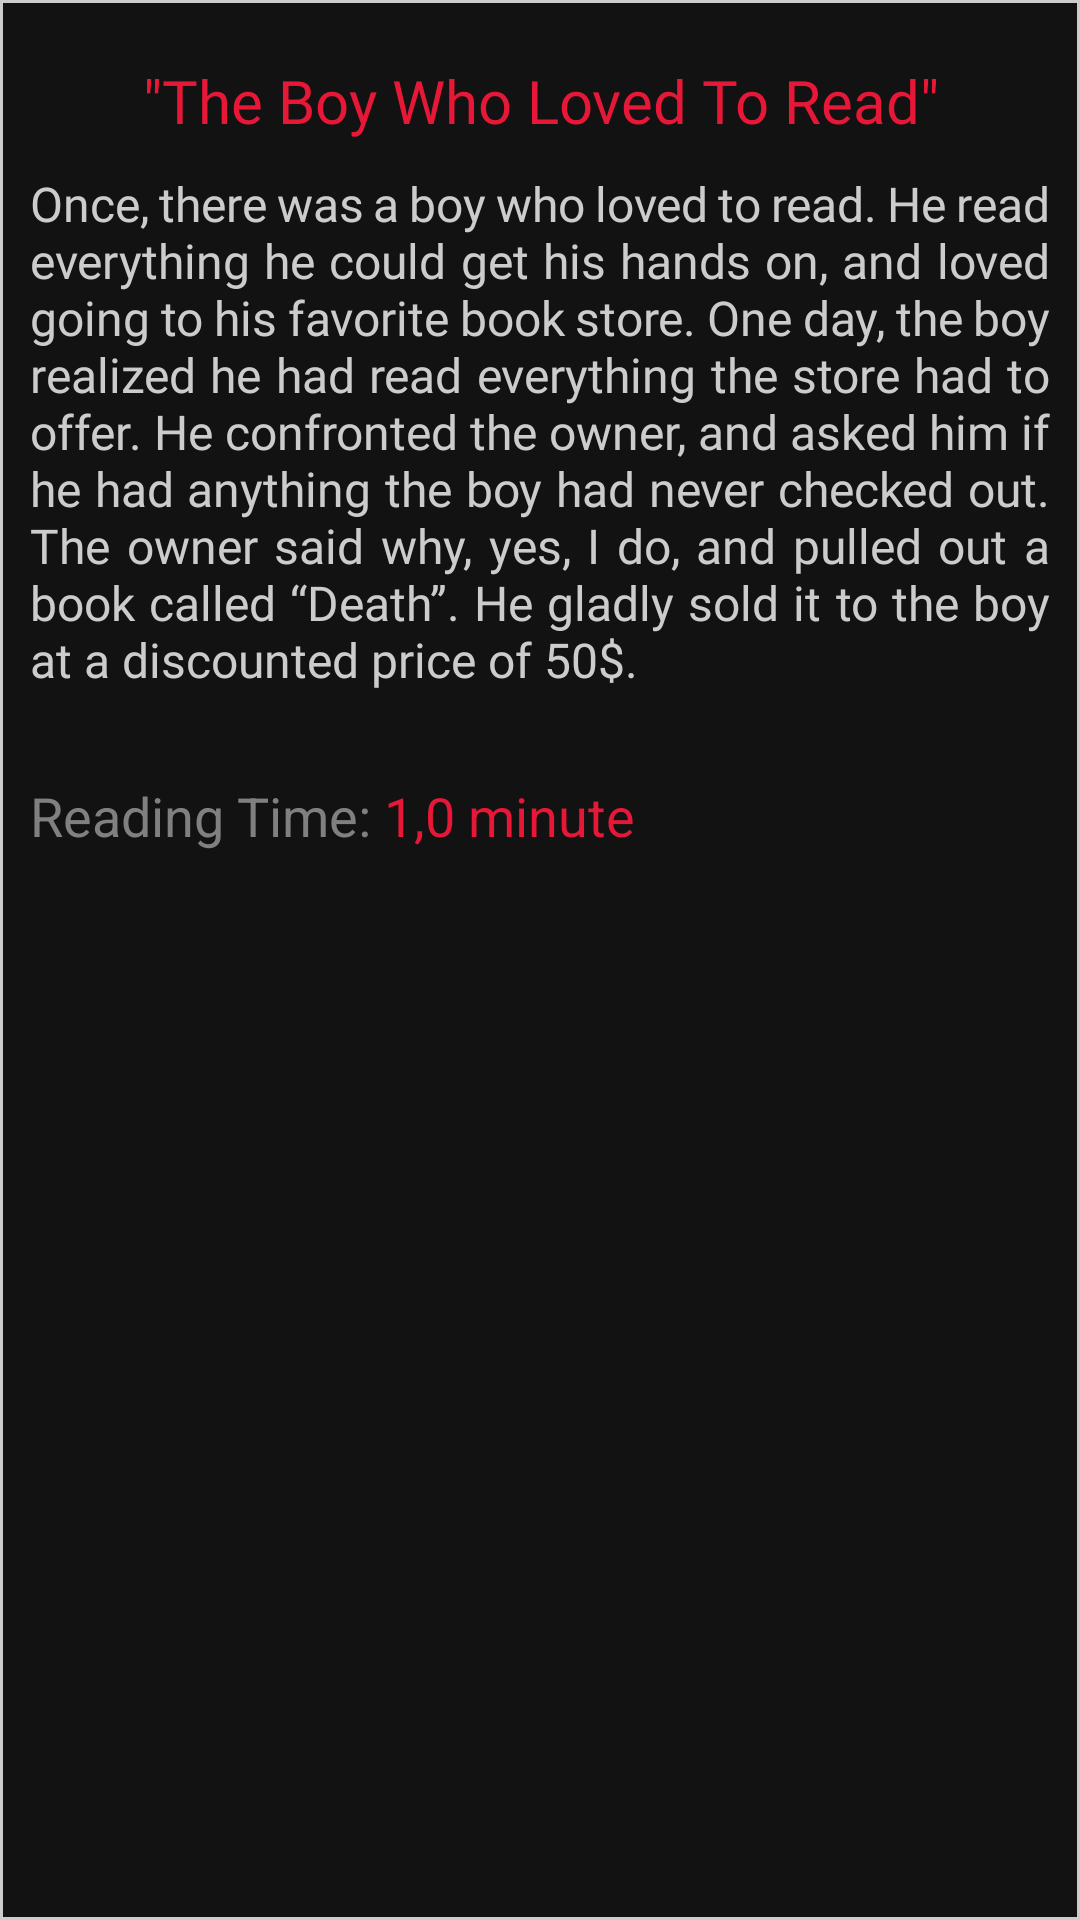

Reconstruct the res/layout file that produces this screen, plus the resources it refers to.
<!-- AndroidManifest.xml: application theme Theme.Creepyone -->
<!-- res/layout/card_story.xml -->
<?xml version="1.0" encoding="utf-8"?>
<LinearLayout
    xmlns:android="http://schemas.android.com/apk/res/android"
    style="@style/PureStory.Linear.Card.Selectable"
    >
    <TextView
        android:id="@+id/tvTitleSC"
        android:layout_marginVertical="@dimen/App_Margin_Ver_M"
        style="@style/PureStory.Text.Title"
        />
    <TextView
        android:id="@+id/tvContentSC"
        android:layout_marginBottom="@dimen/App_Margin_Ver_M"
        style="@style/PureStory.Text.Content.Intro"
        />
    <LinearLayout
        android:layout_marginBottom="@dimen/App_Margin_Ver_S"
        style="@style/PureStory.Linear.Horizontal"
        >
        <TextView
            android:id="@+id/tvLengthLabelSC"
            android:text="@string/Story_Length_Label"
            style="@style/PureStory.Text.Footer.Label"
            />
        <TextView
            android:id="@+id/tvLengthSC"
            android:text="@string/Story_Length_Sample"
            style="@style/PureStory.Text.Footer"
            />
    </LinearLayout>
</LinearLayout>
<!-- resources referenced by this layout -->
<resources>
  <dimen name="App_Margin_Ver_M">10sp</dimen>
  <dimen name="App_Margin_Ver_S">5sp</dimen>
  <string name="Story_Length_Label">"Reading Time: "</string>
  <string name="Story_Length_Sample">"1,0 minute"</string>
  <style name="PureStory.Linear.Card.Selectable" parent="PureStory.Linear.Card">
          <item name="android:foreground">@drawable/ripple_selectable</item>
      </style>
  <style name="PureStory.Linear.Horizontal" parent="PureStory.Linear">
          <item name="android:orientation">horizontal</item>
      </style>
  <style name="PureStory.Text.Content.Intro" parent="PureStory.Text.Content">
          <item name="android:maxLines">10</item>
      </style>
  <style name="PureStory.Text.Footer" parent="PureStory">
          <item name="android:layout_width">wrap_content</item>
          <item name="android:layout_height">match_parent</item>
          <item name="android:textSize">@dimen/Story_Footer_TextSize_M</item>
          <item name="android:textColor">@color/Story_Footer_TextColor</item>
      </style>
  <style name="PureStory.Text.Footer.Label" parent="PureStory.Text.Footer">
          <item name="android:textColor">@color/Story_Footer_Label_TextColor</item>
      </style>
  <style name="PureStory.Linear.Card" parent="PureStory.Linear">
          <item name="android:background">@drawable/shape_story</item>
      </style>
  <style name="PureStory.Linear" parent="PureStory">
          <item name="android:layout_width">match_parent</item>
          <item name="android:layout_height">wrap_content</item>
          <item name="android:orientation">vertical</item>
      </style>
  <style name="PureStory" />
  <dimen name="Story_Footer_TextSize_M">18dp</dimen>
  <color name="Story_Footer_TextColor">@color/bright_red</color>
  <color name="Story_Footer_Label_TextColor">@color/gray</color>
  <string name="Story_Title_Sample">"\"The Boy Who Loved To Read\""</string>
  <dimen name="Story_Title_TextSize_M">20dp</dimen>
  <color name="Story_Title_TextColor">@color/bright_red</color>
  <color name="App_PrimaryColor">@color/black</color>
  <color name="App_SecondaryColor">@color/white</color>
  <dimen name="Toolbar_Height">50dp</dimen>
  <string name="Story_Content_Sample">"Once, there was a boy who loved to read. He read everything he could get his hands on, and loved going to his favorite book store. One day, the boy realized he had read everything the store had to offer. He confronted the owner, and asked him if he had anything the boy had never checked out. The owner said why, yes, I do, and pulled out a book called “Death”. He gladly sold it to the boy at a discounted price of 50$.\n\nHowever, he warned the boy, never to read the front page. Well, the boy returned to his house and read the book, and he was content. However, he always wondered, what could be on that front page, it was always in the back of his mind. One day, the temptation was too much for the boy, and he flipped to the very front of the book, and dropped the book in HORROR.\n\nThere, in bold print, was MSRP $7.99"</string>
  <dimen name="Story_Content_TextSize_M">16dp</dimen>
  <color name="Story_Content_TextColor">@color/dark_white</color>
  <color name="bright_red">#e71837</color>
  <color name="gray">#808080</color>
  <color name="black">#000000</color>
  <color name="white">#FFFFFF</color>
  <color name="Story_BackColor">@color/light_black</color>
  <color name="Story_BorderColor">@color/dark_white</color>
  <color name="dark_white">#cccccc</color>
  <color name="light_black">#121212</color>
</resources>
